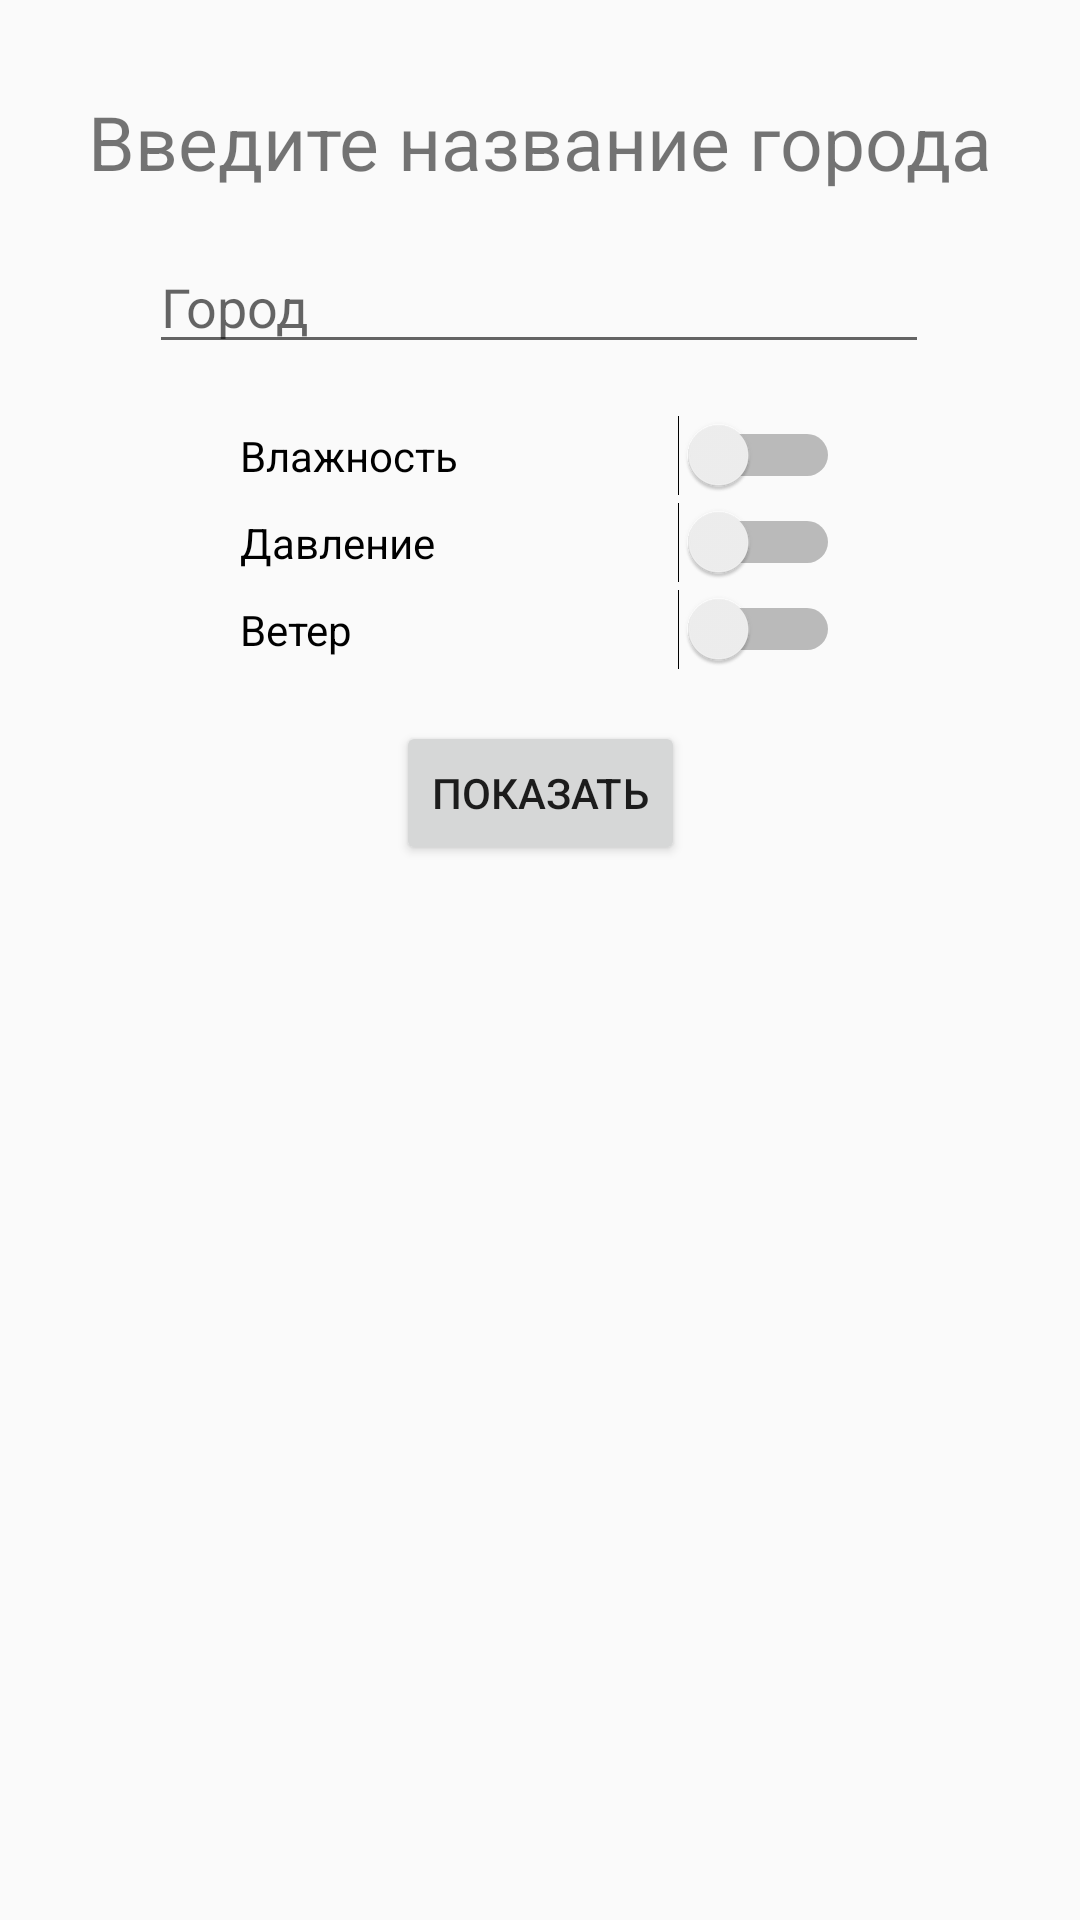

The Android layout XML behind this screen, and the referenced resources:
<!-- AndroidManifest.xml: application theme AppTheme -->
<!-- res/layout/activity_main.xml -->
<?xml version="1.0" encoding="utf-8"?>
<androidx.constraintlayout.widget.ConstraintLayout xmlns:android="http://schemas.android.com/apk/res/android"
    xmlns:app="http://schemas.android.com/apk/res-auto"
    xmlns:tools="http://schemas.android.com/tools"
    android:orientation="vertical"
    android:layout_width="match_parent"
    android:layout_height="match_parent"
    tools:context=".MainActivity">

    <TextView
        android:id="@+id/counterTextView"
        android:layout_width="wrap_content"
        android:layout_height="wrap_content"
        android:text="@string/hello_message"
        android:textSize="25sp"
        app:layout_constraintBottom_toBottomOf="parent"
        app:layout_constraintLeft_toLeftOf="parent"
        app:layout_constraintRight_toRightOf="parent"
        app:layout_constraintTop_toTopOf="parent"
        app:layout_constraintVertical_bias="0.05" />

    <EditText
        android:id="@+id/searchInput"
        android:layout_width="260dp"
        android:layout_height="wrap_content"
        android:layout_marginTop="16dp"
        android:inputType="text"
        android:hint="@string/searchStringHint"
        app:layout_constraintEnd_toEndOf="parent"
        app:layout_constraintHorizontal_bias="0.496"
        app:layout_constraintStart_toStartOf="parent"
        app:layout_constraintTop_toBottomOf="@+id/counterTextView" />

    <Button
        android:id="@+id/searchButton"
        android:layout_width="wrap_content"
        android:layout_height="wrap_content"
        android:layout_marginTop="16dp"
        android:text="@string/searchButton"
        app:layout_constraintEnd_toEndOf="parent"
        app:layout_constraintStart_toStartOf="parent"
        app:layout_constraintTop_toBottomOf="@+id/windSwitch" />

    <Switch
        android:id="@+id/humiditySwitch"
        android:layout_width="200dp"
        android:layout_height="29dp"
        android:layout_marginTop="16dp"
        android:text="@string/humiditySwitch"
        app:layout_constraintEnd_toEndOf="parent"
        app:layout_constraintStart_toStartOf="parent"
        app:layout_constraintTop_toBottomOf="@+id/searchInput" />

    <Switch
        android:id="@+id/pressureSwitch"
        android:layout_width="200dp"
        android:layout_height="29dp"
        android:text="@string/pressureSwitch"
        app:layout_constraintEnd_toEndOf="parent"
        app:layout_constraintStart_toStartOf="parent"
        app:layout_constraintTop_toBottomOf="@+id/humiditySwitch" />

    <Switch
        android:id="@+id/windSwitch"
        android:layout_width="200dp"
        android:layout_height="29dp"
        android:text="@string/windSwitch"
        app:layout_constraintEnd_toEndOf="parent"
        app:layout_constraintStart_toStartOf="parent"
        app:layout_constraintTop_toBottomOf="@+id/pressureSwitch" />

</androidx.constraintlayout.widget.ConstraintLayout>
<!-- resources referenced by this layout -->
<resources>
  <string name="hello_message">Введите название города</string>
  <string name="humiditySwitch">Влажность</string>
  <string name="pressureSwitch">Давление</string>
  <string name="searchButton">Показать</string>
  <string name="searchStringHint">Город</string>
  <string name="windSwitch">Ветер</string>
  <style name="AppTheme" parent="Theme.AppCompat.Light.DarkActionBar">
          
          <item name="colorPrimary">@color/colorPrimary</item>
          <item name="colorPrimaryDark">@color/colorPrimaryDark</item>
          <item name="colorAccent">@color/colorAccent</item>
      </style>
  <!-- not gathered from this repository: default colours our renderer supplied (Android Studio template values) -->
  <color name="colorPrimary">#FF6200EE</color>
  <color name="colorPrimaryDark">#FF3700B3</color>
  <color name="colorAccent">#FF03DAC5</color>
</resources>
